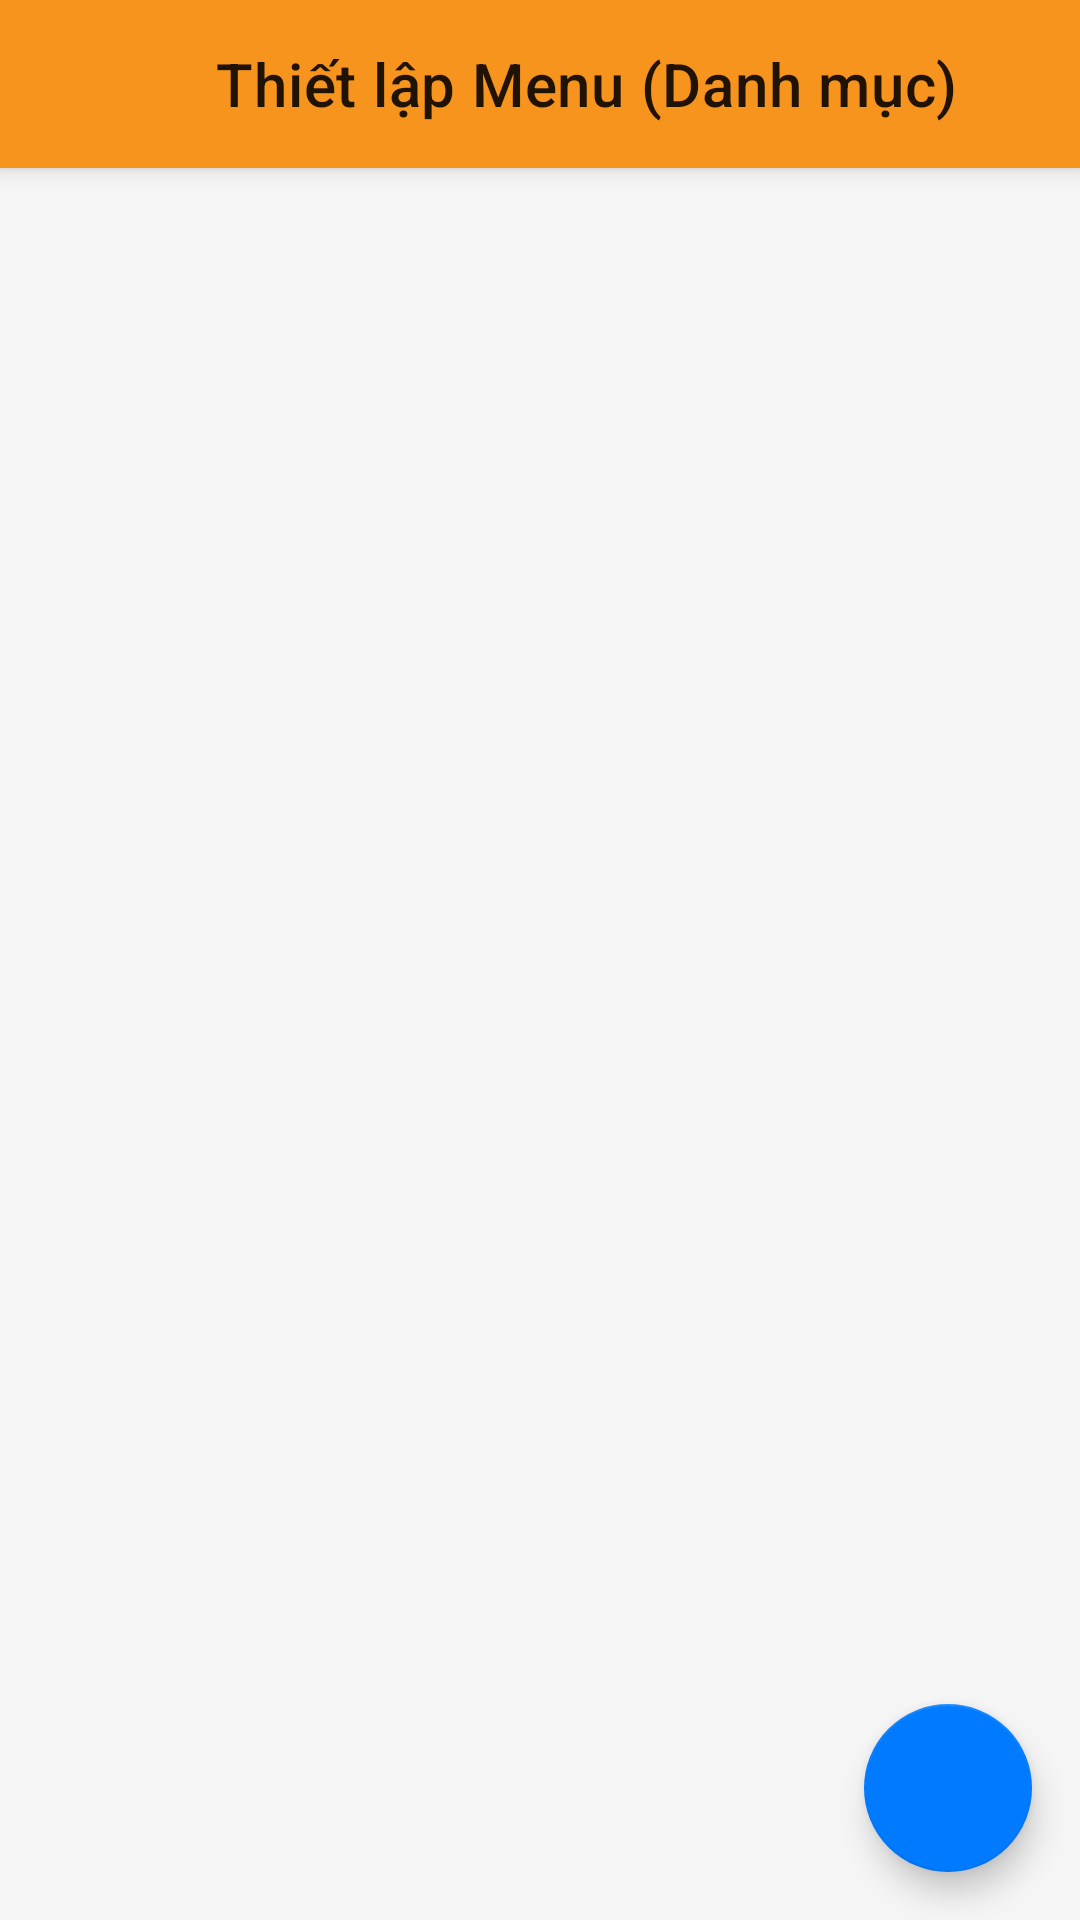

Write the Android layout XML for this screen, with the resource values it uses.
<!-- AndroidManifest.xml: application theme Theme.BaristaAssistantApp -->
<!-- res/layout/activity_menu_setup.xml -->
<?xml version="1.0" encoding="utf-8"?>
<androidx.coordinatorlayout.widget.CoordinatorLayout xmlns:android="http://schemas.android.com/apk/res/android"
    xmlns:app="http://schemas.android.com/apk/res-auto"
    xmlns:tools="http://schemas.android.com/tools"
    android:layout_width="match_parent"
    android:layout_height="match_parent"
    android:background="@color/light_gray_background"
    tools:context=".activity.MenuSetupActivity">

    <com.google.android.material.appbar.AppBarLayout
        android:layout_width="match_parent"
        android:layout_height="wrap_content">
        <com.google.android.material.appbar.MaterialToolbar
            android:id="@+id/toolbar"
            android:layout_width="match_parent"
            android:layout_height="?attr/actionBarSize"
            app:title="Thiết lập Menu (Danh mục)"
            app:navigationIcon="@drawable/ic_back_arrow" />
    </com.google.android.material.appbar.AppBarLayout>

    <FrameLayout
        android:layout_width="match_parent"
        android:layout_height="match_parent"
        app:layout_behavior="@string/appbar_scrolling_view_behavior">
        <androidx.recyclerview.widget.RecyclerView
            android:id="@+id/recyclerViewMenuCategories"
            android:layout_width="match_parent"
            android:layout_height="match_parent"
            tools:listitem="@layout/item_setup_category" />
        <ProgressBar
            android:id="@+id/progressBar"
            android:layout_width="wrap_content"
            android:layout_height="wrap_content"
            android:layout_gravity="center"
            android:visibility="gone"/>
    </FrameLayout>

    <com.google.android.material.floatingactionbutton.FloatingActionButton
        android:id="@+id/fabAddCategory"
        android:layout_width="wrap_content"
        android:layout_height="wrap_content"
        android:src="@drawable/ic_add"
        android:layout_gravity="bottom|end"
        android:layout_margin="16dp"
        android:contentDescription="Thêm danh mục mới"/>
</androidx.coordinatorlayout.widget.CoordinatorLayout>
<!-- res/layout/item_setup_category.xml (included above) -->
<?xml version="1.0" encoding="utf-8"?>
<LinearLayout xmlns:android="http://schemas.android.com/apk/res/android"
    android:layout_width="match_parent"
    android:layout_height="wrap_content"
    xmlns:tools="http://schemas.android.com/tools"
    android:orientation="horizontal"
    android:padding="16dp"
    android:gravity="center_vertical"
    android:background="?attr/selectableItemBackground"
    android:clickable="true"
    android:focusable="true">

    <TextView
        android:id="@+id/textViewCategoryName"
        android:layout_width="0dp"
        android:layout_height="wrap_content"
        android:layout_weight="1"
        android:textSize="18sp"
        android:textColor="@color/text_dark_gray"
        tools:text="Cà Phê"/>

    <ImageView
        android:id="@+id/buttonMoreOptions"
        android:layout_width="40dp"
        android:layout_height="40dp"
        android:background="?attr/selectableItemBackgroundBorderless"
        android:padding="8dp"
        android:src="@drawable/three_point"/>
</LinearLayout>
<!-- resources referenced by this layout -->
<resources>
  <color name="light_gray_background">#F5F5F5</color>
  <color name="text_dark_gray">#666666</color>
  <!-- drawable ic_back_arrow (drawable) -->
  <?xml version="1.0" encoding="utf-8"?>
  <layer-list xmlns:android="http://schemas.android.com/apk/res/android">
      <item
          android:drawable="@drawable/arrow"
          android:width="18dp"
          android:height="18dp"
          android:gravity="center" />
  </layer-list>
  <style name="Theme.BaristaAssistantApp" parent="Theme.MaterialComponents.DayNight.NoActionBar">
          
          <item name="colorPrimary">@color/orange_brand</item>
          <item name="colorPrimaryVariant">@color/orange_dark</item>
          <item name="colorOnPrimary">@color/white</item>
          
          <item name="colorSecondary">@color/link_color</item> 
          <item name="colorSecondaryVariant">@color/link_color</item>
          <item name="colorOnSecondary">@color/black</item>
          
          <item name="android:statusBarColor" tools:targetApi="l">?attr/colorPrimaryVariant</item>
          
      </style>
  <!-- drawable arrow: png bitmap (drawable, 371 bytes) -->
  <color name="orange_brand">#F7941D</color>
  <color name="orange_dark">#FF8C00</color>
  <color name="white">#FFFFFFFF</color>
  <color name="link_color">#007AFF</color>
  <color name="black">#FF000000</color>
</resources>
